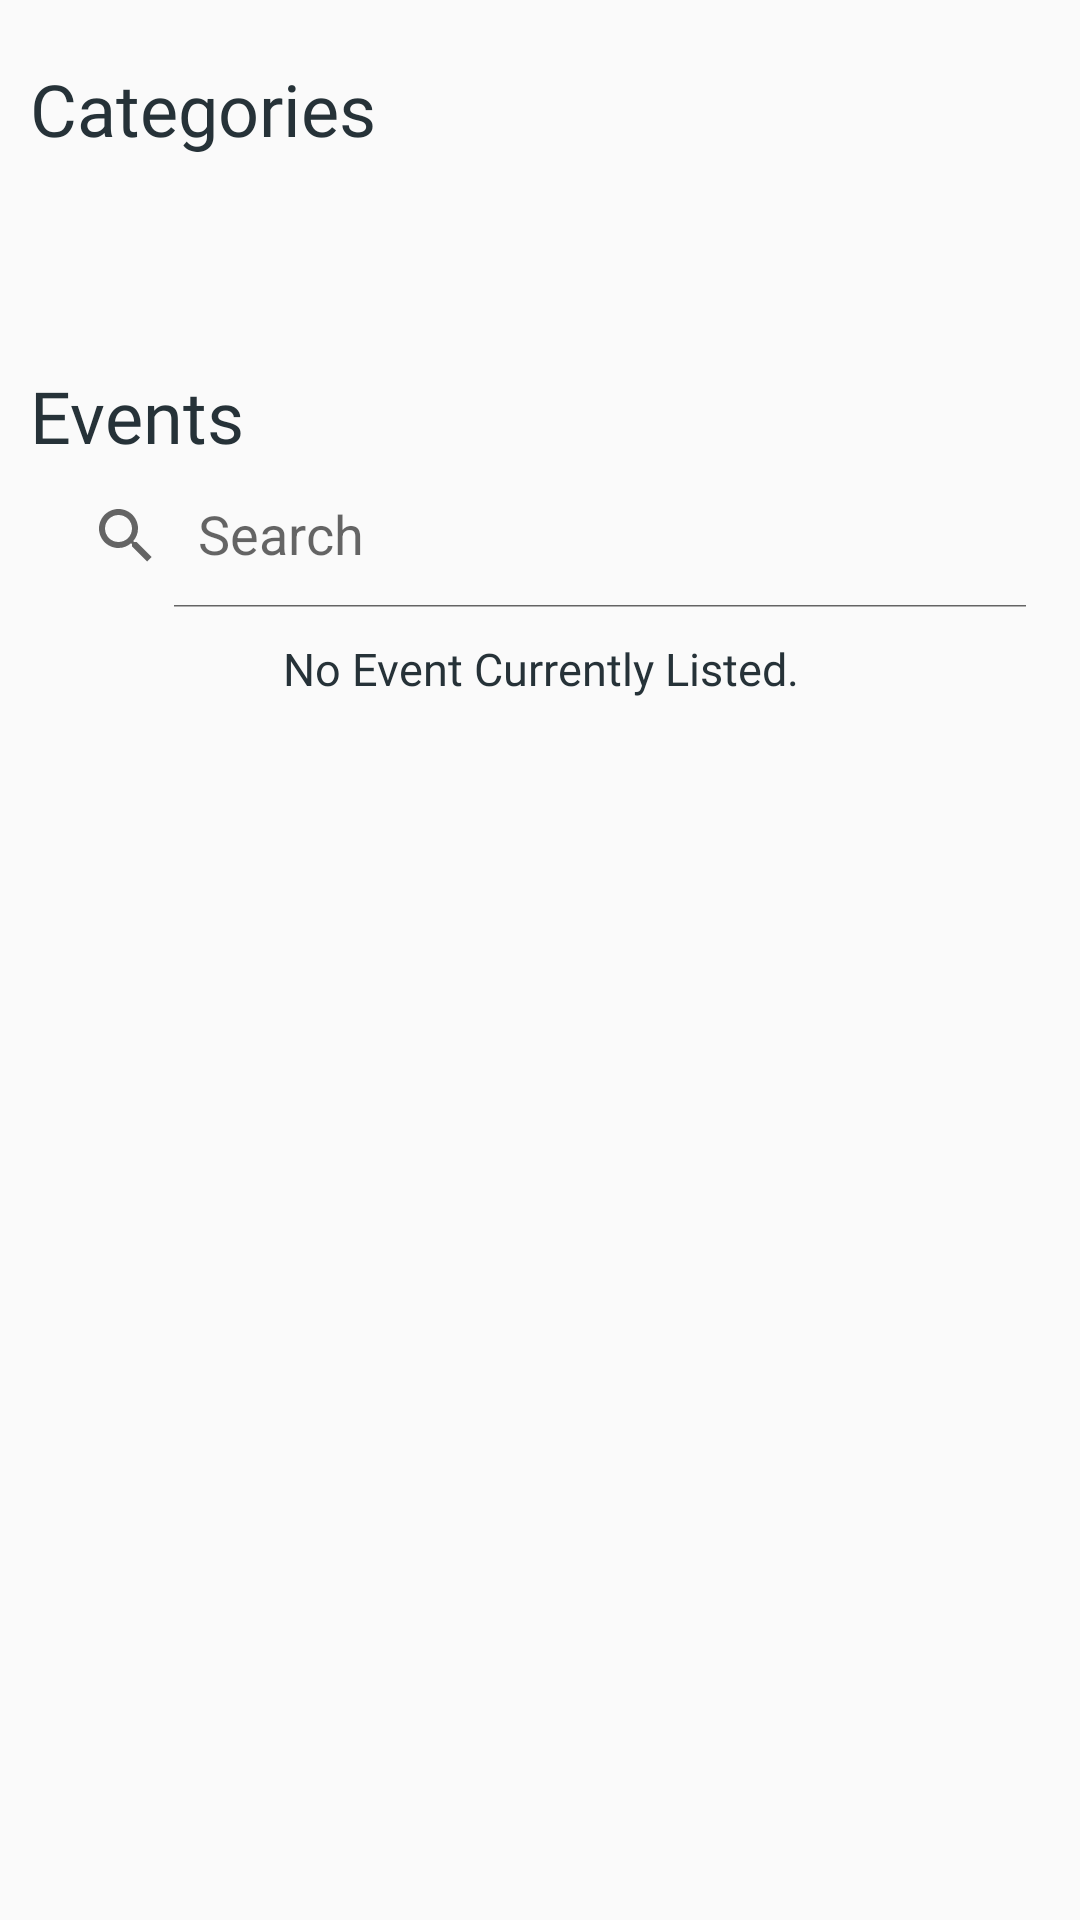

Android layout source for this screen:
<!-- AndroidManifest.xml: application theme AppTheme -->
<!-- res/layout/activity_home.xml -->
<?xml version="1.0" encoding="utf-8"?>
<android.support.constraint.ConstraintLayout xmlns:android="http://schemas.android.com/apk/res/android"
    xmlns:app="http://schemas.android.com/apk/res-auto"
    xmlns:tools="http://schemas.android.com/tools"
    android:id="@+id/container"
    android:layout_width="match_parent"
    android:layout_height="match_parent"
    tools:context=".activity.HomeActivity">


    <LinearLayout
        android:layout_width="match_parent"
        android:layout_height="wrap_content"
        android:orientation="vertical" >

        <RelativeLayout
            android:id="@+id/relativelay"
            android:layout_width="match_parent"
            android:layout_height="match_parent"
            android:padding="10dp">

            <TextView
                android:id="@+id/categories"
                android:layout_width="match_parent"
                android:layout_height="wrap_content"
                android:fontFamily="@font/alegreya_bold"
                android:text="@string/categories"
                android:textColor="@color/backgroundDarkerText"
                android:layout_marginTop="10dp"
                android:textSize="24sp" />

            <android.support.v7.widget.RecyclerView
                android:id="@+id/categoryList"
                android:layout_width="match_parent"
                android:layout_height="wrap_content"
                android:layout_below="@+id/categories"
                android:layout_marginTop="10dp"
                android:minHeight="50dp" />


            <TextView
                android:id="@+id/events"
                android:layout_width="match_parent"
                android:layout_height="wrap_content"
                android:layout_below="@+id/categoryList"
                android:fontFamily="@font/alegreya_bold"
                android:text="@string/title_events"
                android:textColor="@color/backgroundDarkerText"
                android:layout_marginTop="10dp"
                android:textSize="24sp" />

            <android.support.v7.widget.SearchView
                android:id="@+id/searchText"
                android:layout_width="match_parent"
                android:layout_below="@id/events"
                android:layout_height="wrap_content"
                android:iconifiedByDefault="false"
                android:layout_alignStart="@+id/events"
                android:layout_alignEnd="@+id/events"
                android:queryHint="@string/search"
                app:iconifiedByDefault="false"
                app:queryHint="@string/search"/>


            <ListView
                android:id="@+id/eventListView"
                android:layout_width="match_parent"
                android:layout_height="wrap_content"
                android:layout_below="@id/searchText"
                android:layout_marginTop="5dp"
                android:scrollbars="none"/>
            <TextView
                android:id="@+id/no_data"
                android:layout_width="match_parent"
                android:layout_height="wrap_content"
                android:layout_below="@+id/searchText"
                android:fontFamily="@font/alegreya_bold"
                android:text="@string/no_data"
                android:textColor="@color/backgroundDarkerText"
                android:textAlignment="center"
                android:layout_margin="10dp"
                android:layout_marginTop="30dp"
                android:textSize="15sp"/>

        </RelativeLayout>

    </LinearLayout>

</android.support.constraint.ConstraintLayout>
<!-- resources referenced by this layout -->
<resources>
  <color name="backgroundDarkerText">#263238</color>
  <string name="categories">Categories</string>
  <string name="no_data">No Event Currently Listed.</string>
  <string name="search">Search</string>
  <string name="title_events">Events</string>
  <style name="AppTheme" parent="Theme.AppCompat.Light.DarkActionBar">
          
          <item name="colorPrimary">@color/colorPrimary</item>
          <item name="colorPrimaryDark">@color/colorPrimaryDark</item>
          <item name="colorAccent">@color/colorAccent</item>
      </style>
  <color name="colorPrimary">#0e0e0e</color>
  <color name="colorPrimaryDark">#030303</color>
  <color name="colorAccent">#ff4081</color>
</resources>
